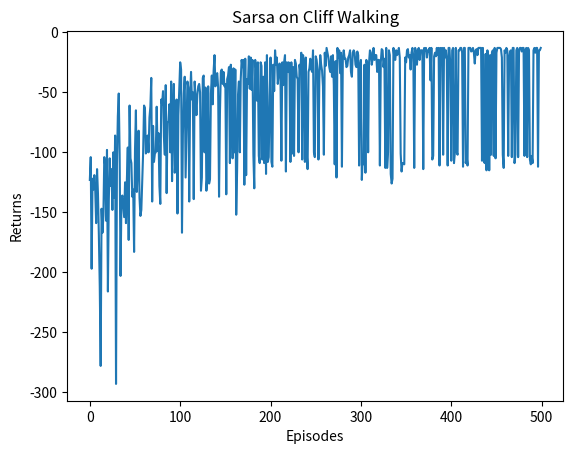

Here is the Python script that generated this plot:
import matplotlib.pyplot as plt
import numpy as np
from tqdm import tqdm


class CliffWalkingEnv:
    def __init__(self, ncol, nrow):
        self.ncol = ncol
        self.nrow = nrow
        self.x = 0
        self.y = self.nrow - 1

    def step(self, action):
        change = [[0, -1], [0, 1], [-1, 0], [1, 0]]
        self.x = min(self.ncol - 1, max(0, self.x + change[action][0]))
        self.y = min(self.nrow - 1, max(0, self.y + change[action][1]))
        next_state = self.y * self.ncol + self.x
        reward = -1
        done = False
        if self.y == self.nrow - 1 and self.x > 0:
            done = True
            if self.x != self.ncol - 1:
                reward = -100
        return next_state, reward, done

    def reset(self):
        self.x = 0
        self.y = self.nrow - 1
        return self.y * self.ncol + self.x


class QLearning:
    """
        off-policy, Q-Learning
    """
    def __init__(self, ncol, nrow, epsilon, alpha, gamma, n_action=4):
        self.Q_table = np.zeros([nrow * ncol, n_action])
        self.n_action = n_action
        self.alpha = alpha  # learning rate
        self.gamma = gamma  # discount rate
        self.epsilon = epsilon  # epsilon-greedy

    def take_action(self, state):
        if np.random.random() < self.epsilon:
            action = np.random.randint(self.n_action)
        else:
            action = np.argmax(self.Q_table[state])
        return action

    def best_action(self, state):
        """
            print the optimal policy
        """
        Q_max = np.max(self.Q_table[state])
        a = [0 for _ in range(self.n_action)]
        for i in range(self.n_action):
            if self.Q_table[state, i] == Q_max:
                a[i] = 1
        return a

    def update(self, s0, a0, r, s1):
        # 采样的时候基于e-greedy策略，更新的时候基于max(Q)
        td_error = r + self.gamma * self.Q_table[s1].max() - self.Q_table[s0, a0]
        self.Q_table[s0, a0] += self.alpha * td_error


ncol = 12
nrow = 4
env = CliffWalkingEnv(ncol, nrow)
np.random.seed(1000)
epsilon = 0.1
alpha = 0.1
gamma = 0.9
agent = QLearning(ncol, nrow, epsilon, alpha, gamma)
num_episodes = 500

return_list = []
for i in range(10):
    with tqdm(total=int(num_episodes/10), desc='Iteration %d' % i) as pbar:
        for i_episode in range(int(num_episodes/10)):
            episode_return = 0
            state = env.reset()
            action = agent.take_action(state)
            done = False
            while not done:
                next_state, reward, done = env.step(action)
                next_action = agent.take_action(next_state)
                episode_return += reward
                agent.update(state, action, reward, next_state)
                state = next_state
                action = next_action
            return_list.append(episode_return)
            if (i_episode+1) % 10 == 0:
                pbar.set_postfix({'episode': '%d' % (num_episodes / 10 * i + i_episode+1), 'return': '%.3f' % np.mean(return_list[-10:])})
            pbar.update(1)


episodes_list = list(range(len(return_list)))
plt.plot(episodes_list, return_list)
plt.xlabel('Episodes')
plt.ylabel('Returns')
plt.title('Sarsa on {}'.format('Cliff Walking'))
plt.show()
